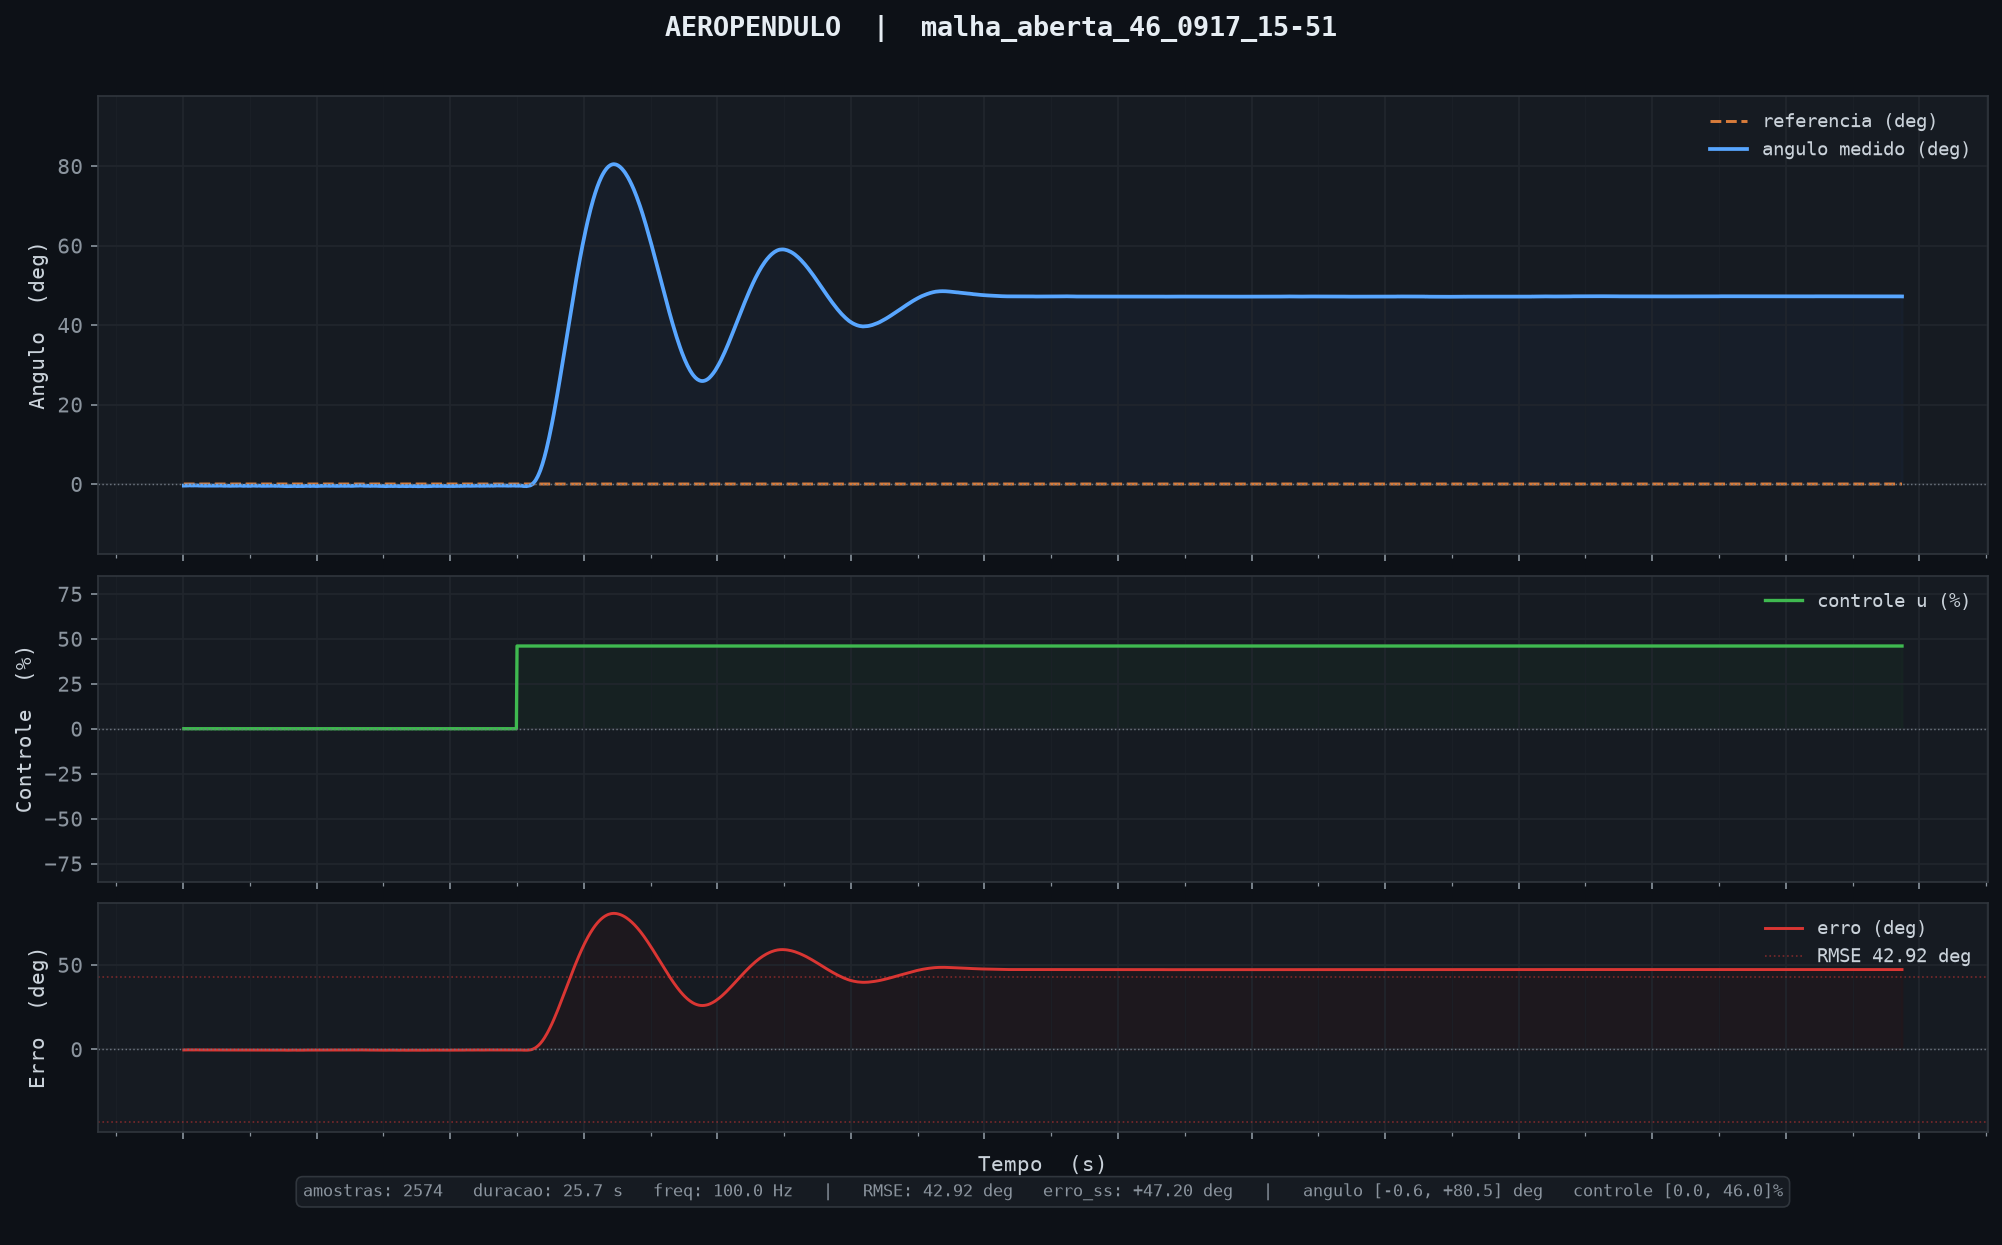

The file beside this chart, header and first rows:
tempo_ms, angulo_deg, u_pct, referencia
10, -0.41, 0.00, 0.00
20, -0.41, 0.00, 0.00
30, -0.39, 0.00, 0.00
40, -0.41, 0.00, 0.00
50, -0.40, 0.00, 0.00
60, -0.38, 0.00, 0.00
70, -0.38, 0.00, 0.00
80, -0.38, 0.00, 0.00
90, -0.35, 0.00, 0.00
100, -0.34, 0.00, 0.00
110, -0.37, 0.00, 0.00
120, -0.39, 0.00, 0.00
130, -0.38, 0.00, 0.00
140, -0.37, 0.00, 0.00
150, -0.39, 0.00, 0.00
160, -0.38, 0.00, 0.00
170, -0.35, 0.00, 0.00
180, -0.35, 0.00, 0.00
190, -0.38, 0.00, 0.00
200, -0.36, 0.00, 0.00
210, -0.36, 0.00, 0.00
220, -0.39, 0.00, 0.00
230, -0.40, 0.00, 0.00
240, -0.40, 0.00, 0.00
250, -0.40, 0.00, 0.00
260, -0.40, 0.00, 0.00
270, -0.38, 0.00, 0.00
280, -0.39, 0.00, 0.00
290, -0.40, 0.00, 0.00
300, -0.41, 0.00, 0.00
310, -0.42, 0.00, 0.00
320, -0.44, 0.00, 0.00
330, -0.44, 0.00, 0.00
340, -0.42, 0.00, 0.00
350, -0.42, 0.00, 0.00
360, -0.42, 0.00, 0.00
370, -0.41, 0.00, 0.00
380, -0.40, 0.00, 0.00
390, -0.43, 0.00, 0.00
400, -0.43, 0.00, 0.00
410, -0.42, 0.00, 0.00
420, -0.43, 0.00, 0.00
430, -0.41, 0.00, 0.00
440, -0.42, 0.00, 0.00
450, -0.44, 0.00, 0.00
460, -0.43, 0.00, 0.00
470, -0.40, 0.00, 0.00
480, -0.41, 0.00, 0.00
490, -0.44, 0.00, 0.00
500, -0.43, 0.00, 0.00
510, -0.42, 0.00, 0.00
520, -0.43, 0.00, 0.00
530, -0.42, 0.00, 0.00
540, -0.39, 0.00, 0.00
550, -0.40, 0.00, 0.00
560, -0.42, 0.00, 0.00
570, -0.42, 0.00, 0.00
580, -0.40, 0.00, 0.00
590, -0.43, 0.00, 0.00
600, -0.45, 0.00, 0.00
... 2,514 more rows
